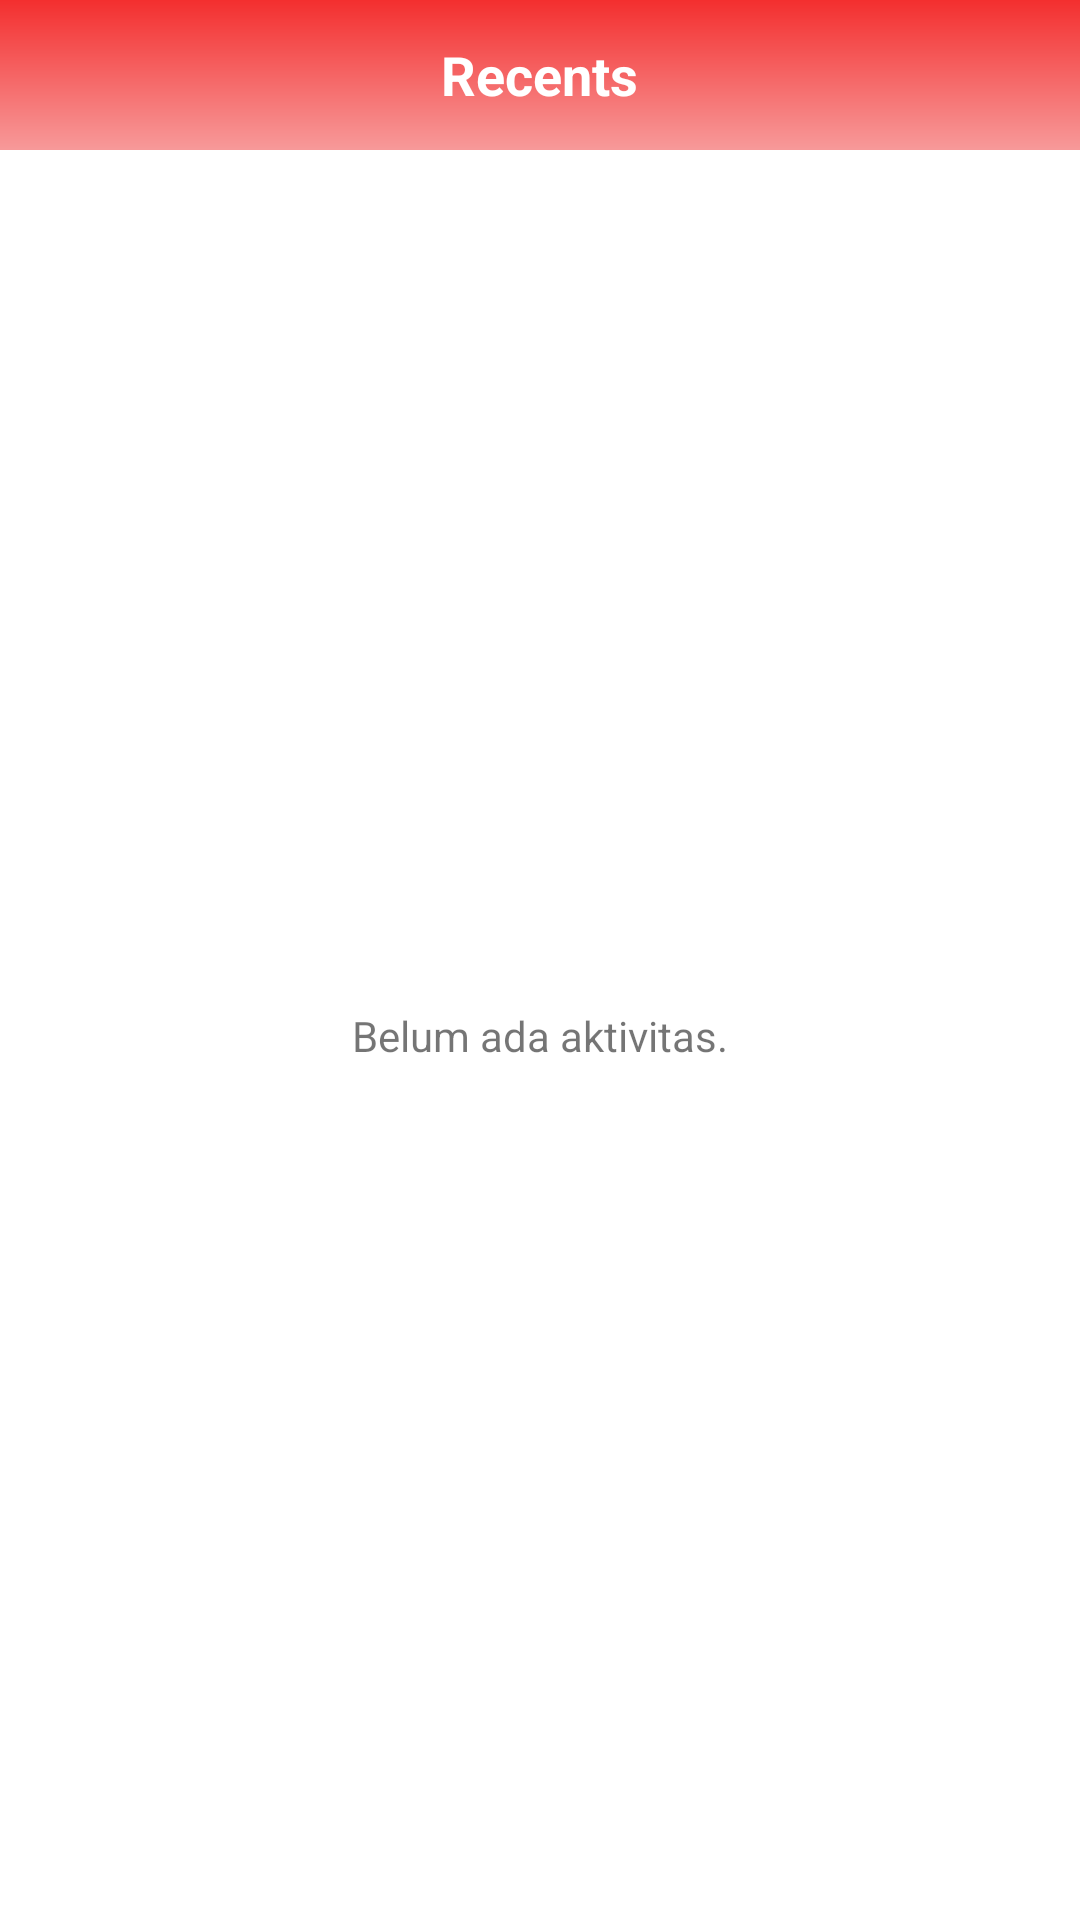

The Android layout XML behind this screen, and the referenced resources:
<!-- AndroidManifest.xml: application theme Theme.Genius -->
<!-- res/layout/fragment_recent.xml -->
<?xml version="1.0" encoding="utf-8"?>
<androidx.constraintlayout.widget.ConstraintLayout xmlns:android="http://schemas.android.com/apk/res/android"
    xmlns:tools="http://schemas.android.com/tools"
    android:layout_width="match_parent"
    android:layout_height="match_parent"
    xmlns:app="http://schemas.android.com/apk/res-auto"
    tools:context=".ui.recent.RecentFragment">

    <FrameLayout
        android:id="@+id/frameLayout2"
        android:layout_width="match_parent"
        android:layout_height="50dp"
        app:layout_constraintEnd_toEndOf="parent"
        app:layout_constraintStart_toStartOf="parent"
        app:layout_constraintTop_toTopOf="parent">

        <ImageView
            android:layout_width="match_parent"
            android:layout_height="60dp"
            android:src="@drawable/background_general" />

        <TextView
            android:id="@+id/textView5"
            android:layout_width="wrap_content"
            android:layout_height="wrap_content"
            android:layout_gravity="center"
            android:text="Recents"
            android:textSize="18sp"
            android:textColor="@color/white"
            android:textStyle="bold" />
    </FrameLayout>

    <TextView
        android:id="@+id/tv_no"
        android:layout_width="wrap_content"
        android:layout_height="wrap_content"
        android:text="Belum ada aktivitas."
        app:layout_constraintBottom_toBottomOf="parent"
        app:layout_constraintEnd_toEndOf="parent"
        app:layout_constraintStart_toStartOf="parent"
        app:layout_constraintTop_toBottomOf="@+id/frameLayout2" />

</androidx.constraintlayout.widget.ConstraintLayout>
<!-- resources referenced by this layout -->
<resources>
  <color name="white">#FFFFFFFF</color>
  <!-- drawable background_general (drawable) -->
  <?xml version="1.0" encoding="utf-8"?>
  <shape xmlns:android="http://schemas.android.com/apk/res/android">
      <gradient android:angle="270" android:startColor="@color/red" android:endColor="@color/colorGreyRed"/>
  </shape>
  <style name="Theme.Genius" parent="Theme.MaterialComponents.DayNight.NoActionBar">
          
          <item name="drawerArrowStyle">@style/DrawerArrowStyle</item>
          <item name="colorPrimary">#042743</item>
          <item name="colorPrimaryVariant">#44698B</item>
          <item name="colorOnPrimary">@color/white</item>
          
          <item name="colorSecondary">@color/teal_200</item>
          <item name="colorSecondaryVariant">@color/teal_700</item>
          <item name="colorOnSecondary">@color/black</item>
          <item name="actionOverflowButtonStyle">@id/invisible</item>
          
          <item name="android:statusBarColor" tools:targetApi="l">?attr/colorPrimaryVariant</item>
          
      </style>
  <color name="red">#F32F2F</color>
  <color name="colorGreyRed">#F8AFAF</color>
  <style name="DrawerArrowStyle" parent="Widget.AppCompat.DrawerArrowToggle">
          <item name="spinBars">true</item>
          <item name="color">@android:color/white</item>
      </style>
  <color name="teal_200">#FF03DAC5</color>
  <color name="teal_700">#FF018786</color>
  <color name="black">#FF000000</color>
</resources>
